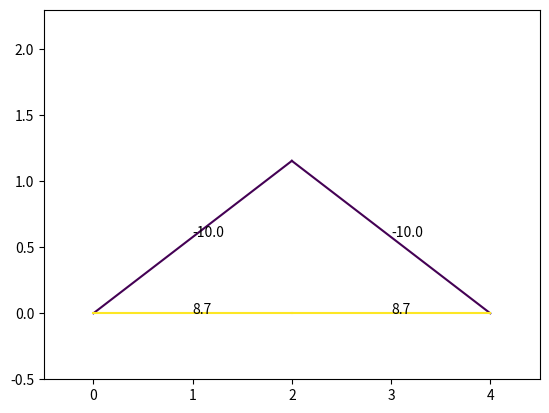

Here is the Python script that generated this plot: (Note: this script raises an exception after producing the figure.)
import numpy as np
from numpy import linalg
import matplotlib.pyplot as plt
N=500

def rgba_to_hex(rgba):
    r = int(rgba[0] * 255)
    g = int(rgba[1] * 255)
    b = int(rgba[2] * 255)
    a = int(rgba[3] * 255)
    hex_code = "#{:02x}{:02x}{:02x}{:02x}".format(r, g, b, a)
    return hex_code

class joint:
    def __init__(self,pos,type=0,ext_F=[0,0]) -> None:
        self.pos=pos
        self.type=type#0为一般，1为支座约束，2为铰链约束
        self.F=[]
        self.ext_F=ext_F

joints=[joint([0,0],1),joint([4,0],2),joint([2,2/np.sqrt(3)]),joint([2,0],ext_F=[0,-10])]
num=len(joints)
pos=np.array([[0,0],[4,0],[2,2/np.sqrt(3)],[2,0]])
pos2=pos/5+0.1#可视化的位置
pos2[:,1]+=0.3
Adj=np.array([[0,2],[0,3],[1,2],[1,3],[2,3]])

#cur用于控制其他约束力
cur=num
A=np.zeros((2*num,2*num))
B=np.zeros(2*num)

for j in range(num):
    eqa1,eqa2=np.zeros(2*num),np.zeros(2*num)
    for i in range(len(Adj)):
        if(j in Adj[i]):
            index=Adj[i][1] if Adj[i][0]==j else Adj[i][0]
            tmp=pos[index]-pos[j]
            dir=tmp/(tmp.dot(tmp)**0.5)
            eqa1[i]=dir[0]#x方向
            eqa2[i]=dir[1]#y方向
    if(joints[j].type==1):
        eqa2[cur+1]=1
        cur+=1
    if(joints[j].type==2):
        eqa1[cur+1]=1
        eqa2[cur+2]=1
        cur+=2
    A[2*j,:]=eqa1
    A[2*j+1,:]=eqa2
    obj=joints[j]
    if(obj!=[0,0]):
        B[2*j]=-obj.ext_F[0]
        B[2*j+1]=-obj.ext_F[1]
        
ans=linalg.solve(A,B)

x = pos[Adj[:,0]]
y = pos[Adj[:,1]]

data = ans[:num]

# 选择一个colormap
cmap = plt.cm.get_cmap('viridis')

# 对数据进行归一化，将值映射到[0, 1]的区间
normalized_data = (data - data.min()) / (data.max() - data.min())

# 将归一化后的数据传入colormap中，得到对应的颜色数组
colors = cmap(normalized_data)



for i in range(len(x)-1):
    plt.plot([x[i][0],y[i][0]],[x[i][1],y[i][1]],color=rgba_to_hex(colors[i]))
    plt.annotate(str(round(ans[i],1)),[(x[i][0]+y[i][0])/2,(x[i][1]+y[i][1])/2])
plt.xlim(-0.5,4.5)
plt.ylim(-0.5,2.3)
plt.colorbar()
plt.show()